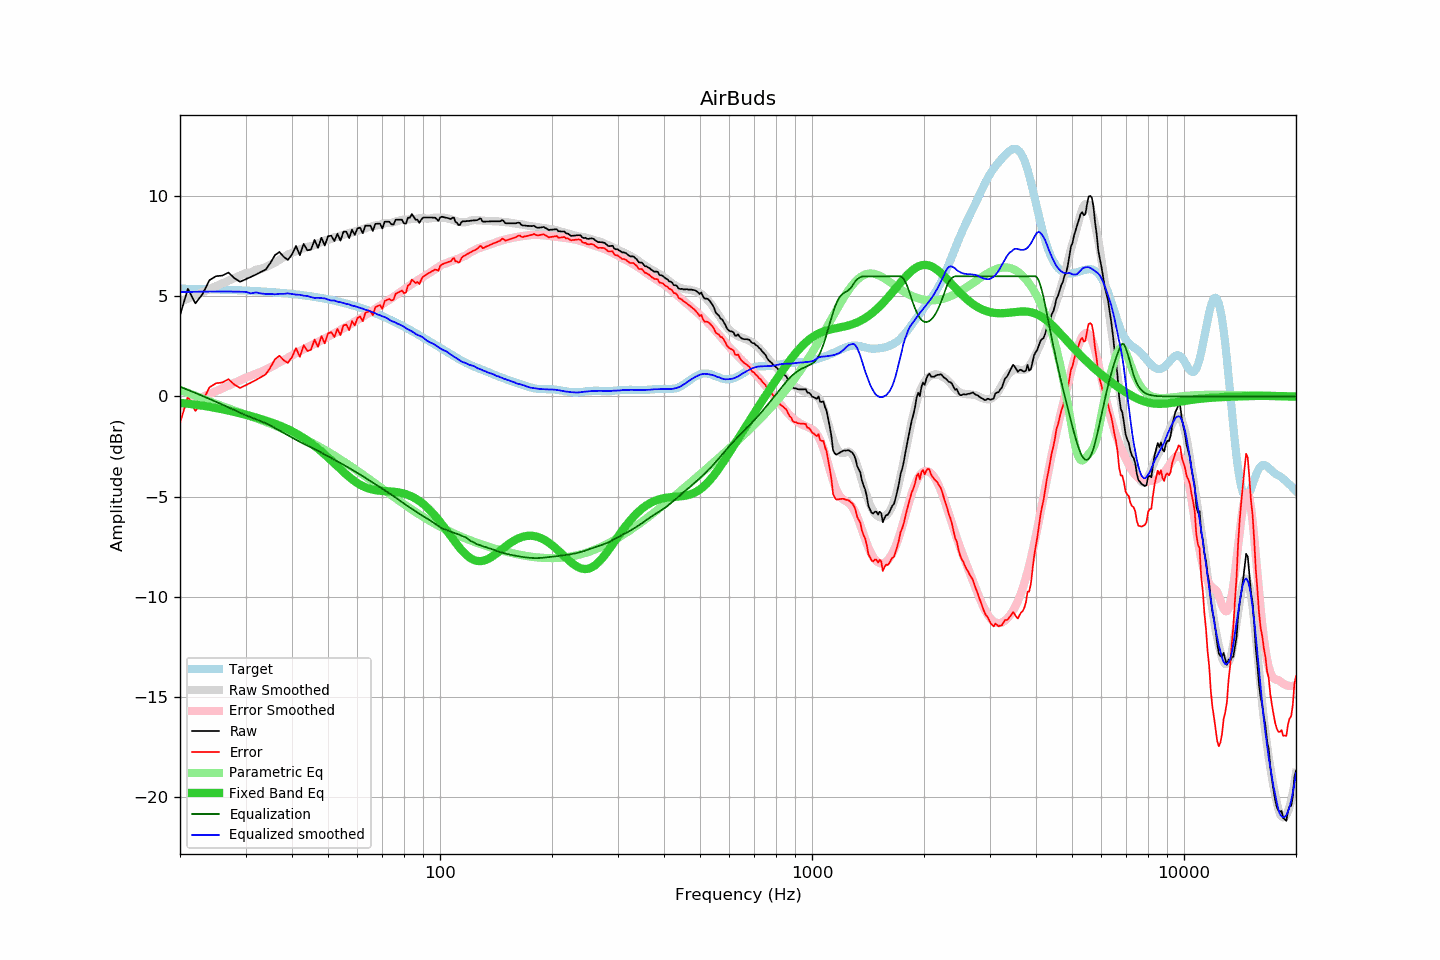

The data file committed next to this chart (first rows):
frequency, raw, error, smoothed, error_smoothed, equalization, parametric_eq, equalized_raw, equalized_smoothed, target
20, 4.06, -1.33, 4.72, -0.49, 0.49, -0.32, 4.55, 5.21, 5.38
21, 5.38, 0.00, 4.89, -0.33, 0.33, -0.36, 5.71, 5.22, 5.38
22, 4.65, -0.72, 5.05, -0.18, 0.18, -0.41, 4.82, 5.23, 5.37
23, 5.12, -0.24, 5.21, -0.03, 0.03, -0.46, 5.14, 5.24, 5.36
24, 5.81, 0.45, 5.36, 0.12, -0.12, -0.52, 5.69, 5.24, 5.35
25, 6.01, 0.66, 5.51, 0.26, -0.26, -0.57, 5.74, 5.24, 5.34
26, 6.04, 0.70, 5.65, 0.41, -0.41, -0.64, 5.63, 5.24, 5.33
27, 6.19, 0.86, 5.78, 0.54, -0.54, -0.70, 5.64, 5.24, 5.32
28, 5.91, 0.59, 5.91, 0.68, -0.68, -0.77, 5.23, 5.24, 5.31
29, 5.73, 0.42, 6.04, 0.81, -0.81, -0.84, 4.92, 5.23, 5.30
30, 5.85, 0.56, 6.16, 0.93, -0.93, -0.91, 4.91, 5.22, 5.29
31, 5.97, 0.69, 6.19, 1.04, -1.04, -0.98, 4.93, 5.15, 5.28
32, 6.09, 0.82, 6.33, 1.14, -1.14, -1.05, 4.95, 5.20, 5.26
33, 6.22, 0.97, 6.37, 1.23, -1.23, -1.12, 4.99, 5.14, 5.25
34, 6.34, 1.10, 6.46, 1.33, -1.33, -1.20, 5.00, 5.12, 5.23
35, 6.67, 1.45, 6.57, 1.45, -1.45, -1.28, 5.21, 5.12, 5.22
36, 7.06, 1.86, 6.68, 1.58, -1.58, -1.36, 5.48, 5.10, 5.20
37, 7.22, 2.04, 6.83, 1.70, -1.70, -1.45, 5.52, 5.13, 5.18
38, 6.98, 1.82, 6.95, 1.83, -1.83, -1.54, 5.15, 5.13, 5.16
39, 6.82, 1.68, 7.09, 1.94, -1.94, -1.63, 4.87, 5.15, 5.14
40, 7.09, 1.97, 7.17, 2.05, -2.05, -1.74, 5.03, 5.12, 5.12
41, 7.52, 2.42, 7.25, 2.17, -2.17, -1.84, 5.35, 5.09, 5.10
42, 7.06, 1.98, 7.34, 2.27, -2.27, -1.96, 4.79, 5.08, 5.08
43, 7.62, 2.57, 7.40, 2.37, -2.37, -2.08, 5.25, 5.03, 5.05
44, 7.30, 2.27, 7.47, 2.45, -2.45, -2.20, 4.84, 5.02, 5.03
45, 7.34, 2.34, 7.50, 2.54, -2.54, -2.33, 4.80, 4.96, 5.00
46, 7.82, 2.84, 7.55, 2.63, -2.63, -2.47, 5.19, 4.92, 4.97
47, 7.42, 2.47, 7.64, 2.71, -2.71, -2.61, 4.70, 4.93, 4.94
48, 7.93, 3.01, 7.72, 2.81, -2.81, -2.75, 5.12, 4.91, 4.91
49, 7.54, 2.65, 7.79, 2.89, -2.89, -2.90, 4.64, 4.90, 4.88
50, 8.01, 3.15, 7.82, 2.98, -2.98, -3.04, 5.02, 4.84, 4.85
51, 8.03, 3.21, 7.86, 3.07, -3.07, -3.19, 4.96, 4.79, 4.82
52, 7.76, 2.97, 7.95, 3.15, -3.15, -3.34, 4.61, 4.80, 4.79
53, 8.13, 3.38, 7.97, 3.24, -3.24, -3.49, 4.89, 4.73, 4.75
54, 7.78, 3.06, 8.03, 3.32, -3.32, -3.63, 4.45, 4.71, 4.71
55, 8.23, 3.55, 8.07, 3.41, -3.41, -3.77, 4.82, 4.66, 4.68
56, 8.23, 3.59, 8.12, 3.49, -3.49, -3.90, 4.74, 4.63, 4.64
57, 7.91, 3.31, 8.17, 3.57, -3.57, -4.02, 4.34, 4.60, 4.60
58, 8.33, 3.77, 8.19, 3.65, -3.65, -4.13, 4.67, 4.54, 4.56
59, 8.07, 3.55, 8.24, 3.73, -3.73, -4.23, 4.33, 4.51, 4.52
60, 8.40, 3.92, 8.28, 3.82, -3.82, -4.33, 4.58, 4.46, 4.48
61, 8.43, 3.99, 8.32, 3.90, -3.90, -4.41, 4.53, 4.42, 4.43
62, 8.15, 3.76, 8.37, 3.98, -3.98, -4.48, 4.17, 4.39, 4.39
63, 8.53, 4.18, 8.39, 4.06, -4.06, -4.53, 4.46, 4.33, 4.34
64, 8.53, 4.23, 8.45, 4.14, -4.14, -4.58, 4.38, 4.30, 4.30
65, 8.53, 4.27, 8.47, 4.22, -4.22, -4.62, 4.31, 4.25, 4.25
66, 8.27, 4.06, 8.50, 4.30, -4.30, -4.65, 3.97, 4.20, 4.21
67, 8.62, 4.46, 8.54, 4.38, -4.38, -4.67, 4.24, 4.16, 4.16
68, 8.63, 4.52, 8.55, 4.46, -4.46, -4.69, 4.17, 4.09, 4.11
69, 8.63, 4.57, 8.58, 4.53, -4.53, -4.71, 4.10, 4.05, 4.06
70, 8.39, 4.38, 8.61, 4.60, -4.60, -4.72, 3.78, 4.00, 4.01
71, 8.73, 4.77, 8.65, 4.68, -4.68, -4.72, 4.05, 3.97, 3.96
72, 8.73, 4.82, 8.66, 4.75, -4.75, -4.73, 3.97, 3.91, 3.91
73, 8.73, 4.87, 8.66, 4.83, -4.83, -4.74, 3.90, 3.83, 3.86
74, 8.60, 4.79, 8.67, 4.90, -4.90, -4.74, 3.70, 3.77, 3.80
75, 8.59, 4.83, 8.70, 4.97, -4.97, -4.75, 3.61, 3.73, 3.75
76, 8.83, 5.13, 8.74, 5.05, -5.05, -4.77, 3.78, 3.69, 3.70
77, 8.83, 5.18, 8.75, 5.13, -5.13, -4.78, 3.70, 3.63, 3.65
78, 8.83, 5.23, 8.79, 5.20, -5.20, -4.80, 3.62, 3.59, 3.59
79, 8.83, 5.29, 8.81, 5.27, -5.27, -4.82, 3.55, 3.54, 3.54
... 553 more rows
